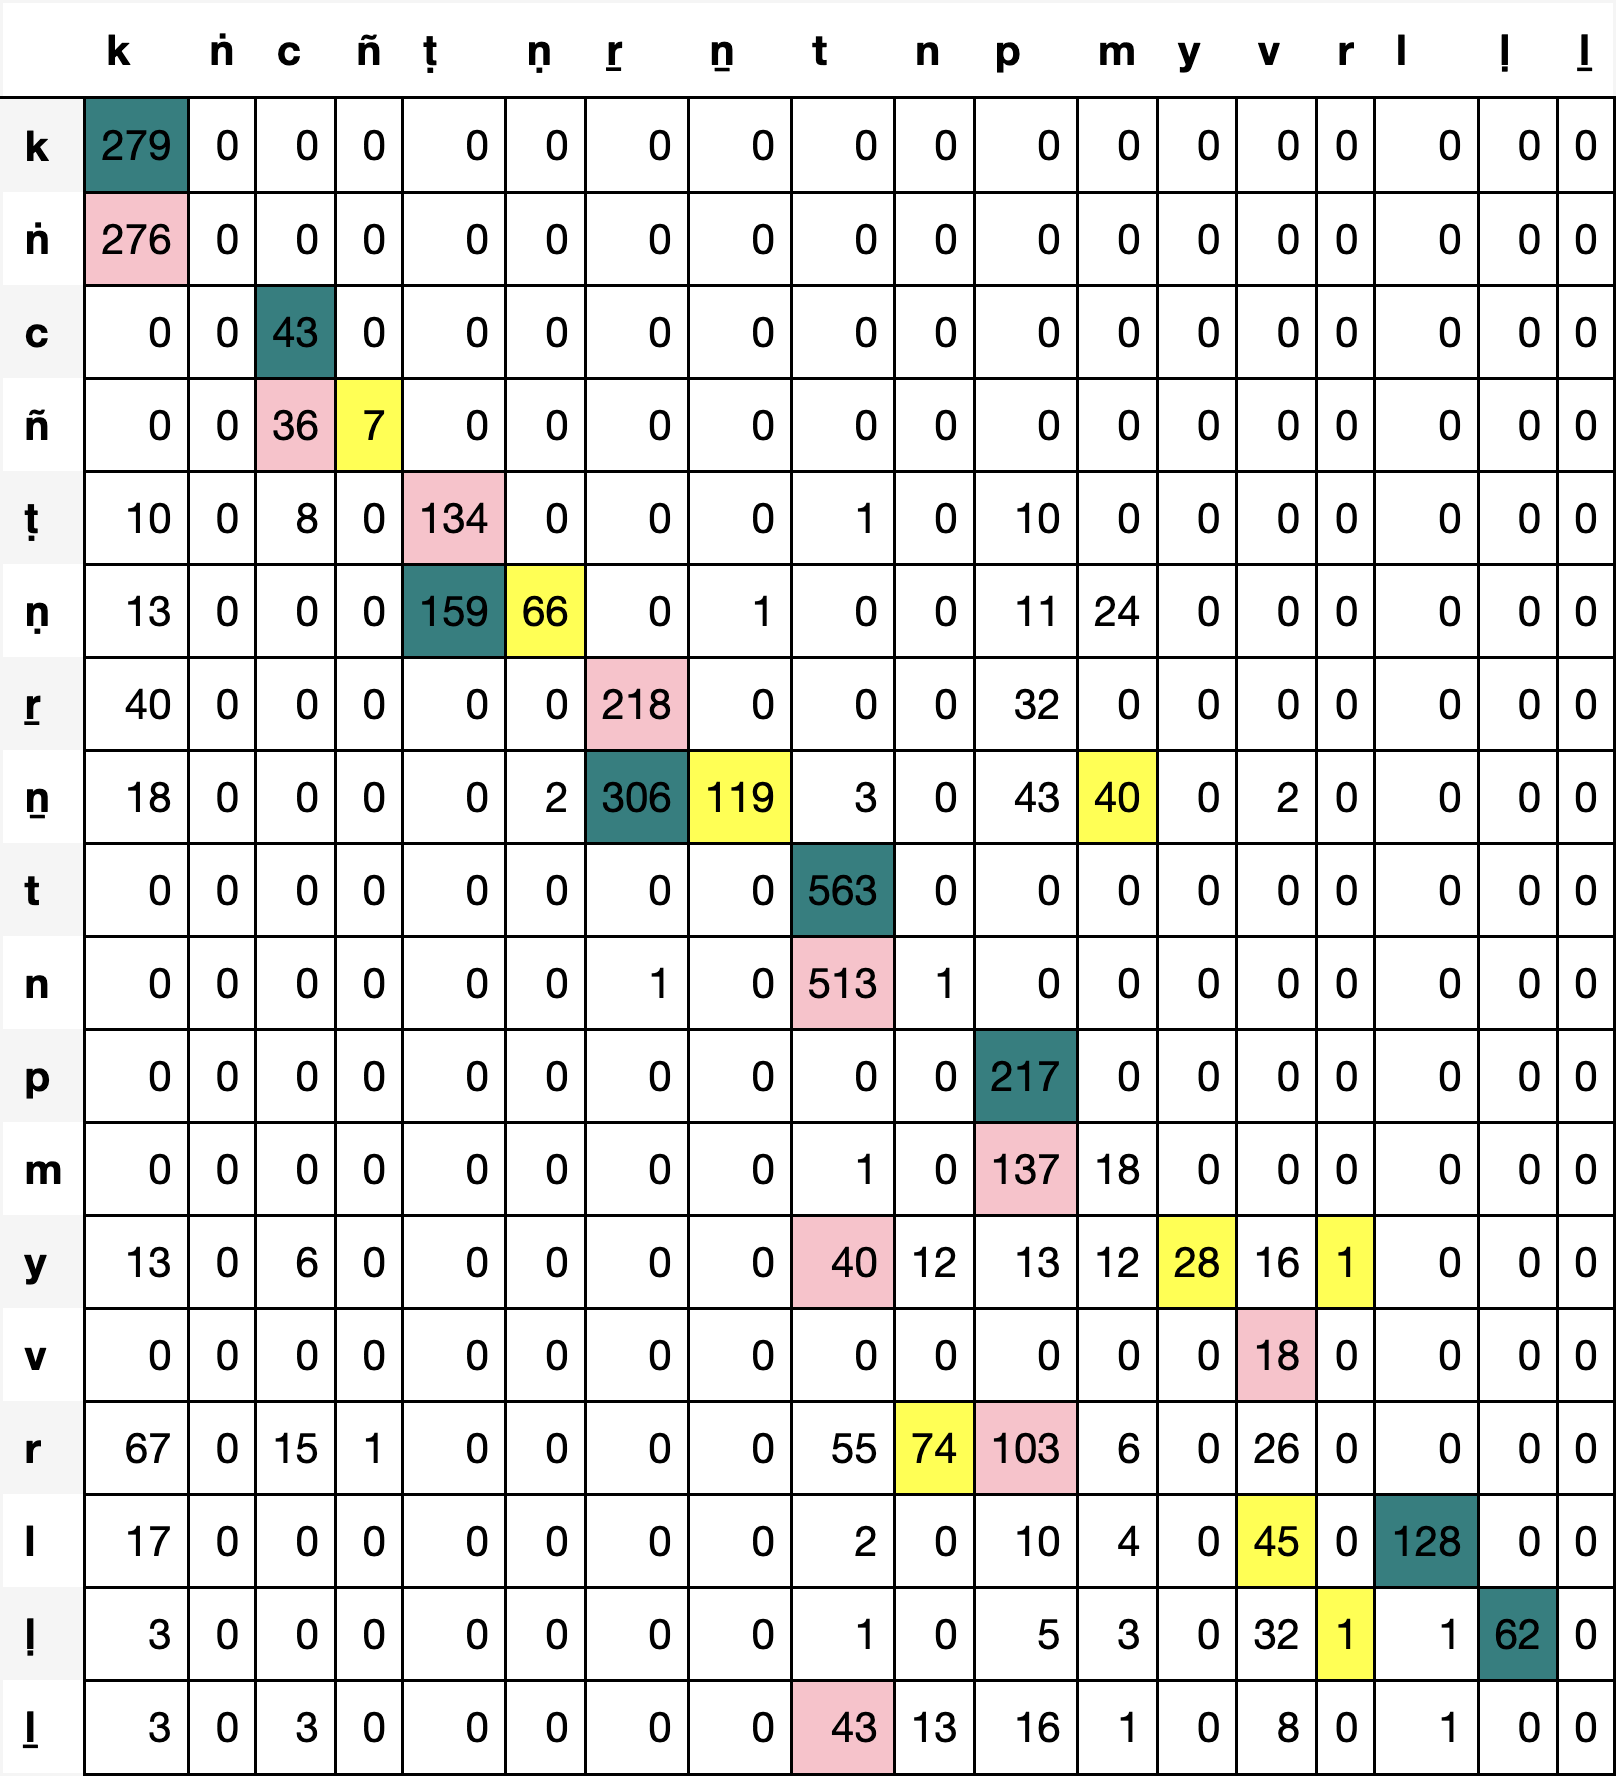

Data behind this chart, as committed beside it:
, k, ṅ, c, ñ, ṭ, ṇ, ṟ, ṉ, t, n, p, m, y, v, r, l, ḷ, ḻ
k, 279, 0, 0, 0, 0, 0, 0, 0, 0, 0, 0, 0, 0, 0, 0, 0, 0, 0
ṅ, 276, 0, 0, 0, 0, 0, 0, 0, 0, 0, 0, 0, 0, 0, 0, 0, 0, 0
c, 0, 0, 43, 0, 0, 0, 0, 0, 0, 0, 0, 0, 0, 0, 0, 0, 0, 0
ñ, 0, 0, 36, 7, 0, 0, 0, 0, 0, 0, 0, 0, 0, 0, 0, 0, 0, 0
ṭ, 10, 0, 8, 0, 134, 0, 0, 0, 1, 0, 10, 0, 0, 0, 0, 0, 0, 0
ṇ, 13, 0, 0, 0, 159, 66, 0, 1, 0, 0, 11, 24, 0, 0, 0, 0, 0, 0
ṟ, 40, 0, 0, 0, 0, 0, 218, 0, 0, 0, 32, 0, 0, 0, 0, 0, 0, 0
ṉ, 18, 0, 0, 0, 0, 2, 306, 119, 3, 0, 43, 40, 0, 2, 0, 0, 0, 0
t, 0, 0, 0, 0, 0, 0, 0, 0, 563, 0, 0, 0, 0, 0, 0, 0, 0, 0
n, 0, 0, 0, 0, 0, 0, 1, 0, 513, 1, 0, 0, 0, 0, 0, 0, 0, 0
p, 0, 0, 0, 0, 0, 0, 0, 0, 0, 0, 217, 0, 0, 0, 0, 0, 0, 0
m, 0, 0, 0, 0, 0, 0, 0, 0, 1, 0, 137, 18, 0, 0, 0, 0, 0, 0
y, 13, 0, 6, 0, 0, 0, 0, 0, 40, 12, 13, 12, 28, 16, 1, 0, 0, 0
v, 0, 0, 0, 0, 0, 0, 0, 0, 0, 0, 0, 0, 0, 18, 0, 0, 0, 0
r, 67, 0, 15, 1, 0, 0, 0, 0, 55, 74, 103, 6, 0, 26, 0, 0, 0, 0
l, 17, 0, 0, 0, 0, 0, 0, 0, 2, 0, 10, 4, 0, 45, 0, 128, 0, 0
ḷ, 3, 0, 0, 0, 0, 0, 0, 0, 1, 0, 5, 3, 0, 32, 1, 1, 62, 0
ḻ, 3, 0, 3, 0, 0, 0, 0, 0, 43, 13, 16, 1, 0, 8, 0, 1, 0, 0
